Photos from the image-classification dataset "samples" in the GitHub repository Hello-himesh/visionqc. Its 4 classes are: bore defect, crack defect, surface defect, PASS.

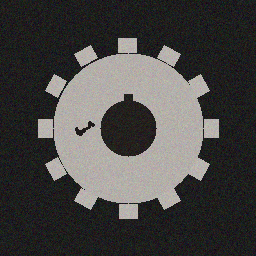
Label: crack defect

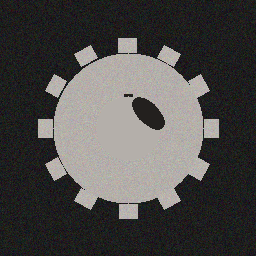
Label: bore defect

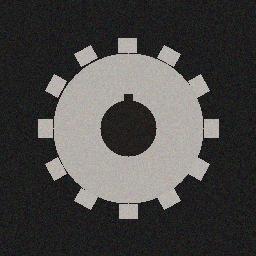
Label: PASS

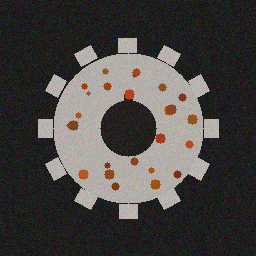
Label: surface defect

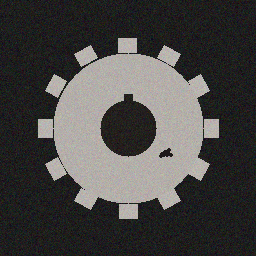
Label: crack defect

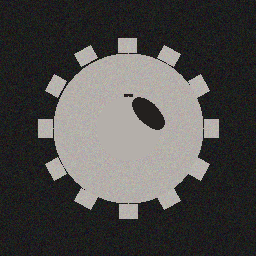
Label: bore defect
